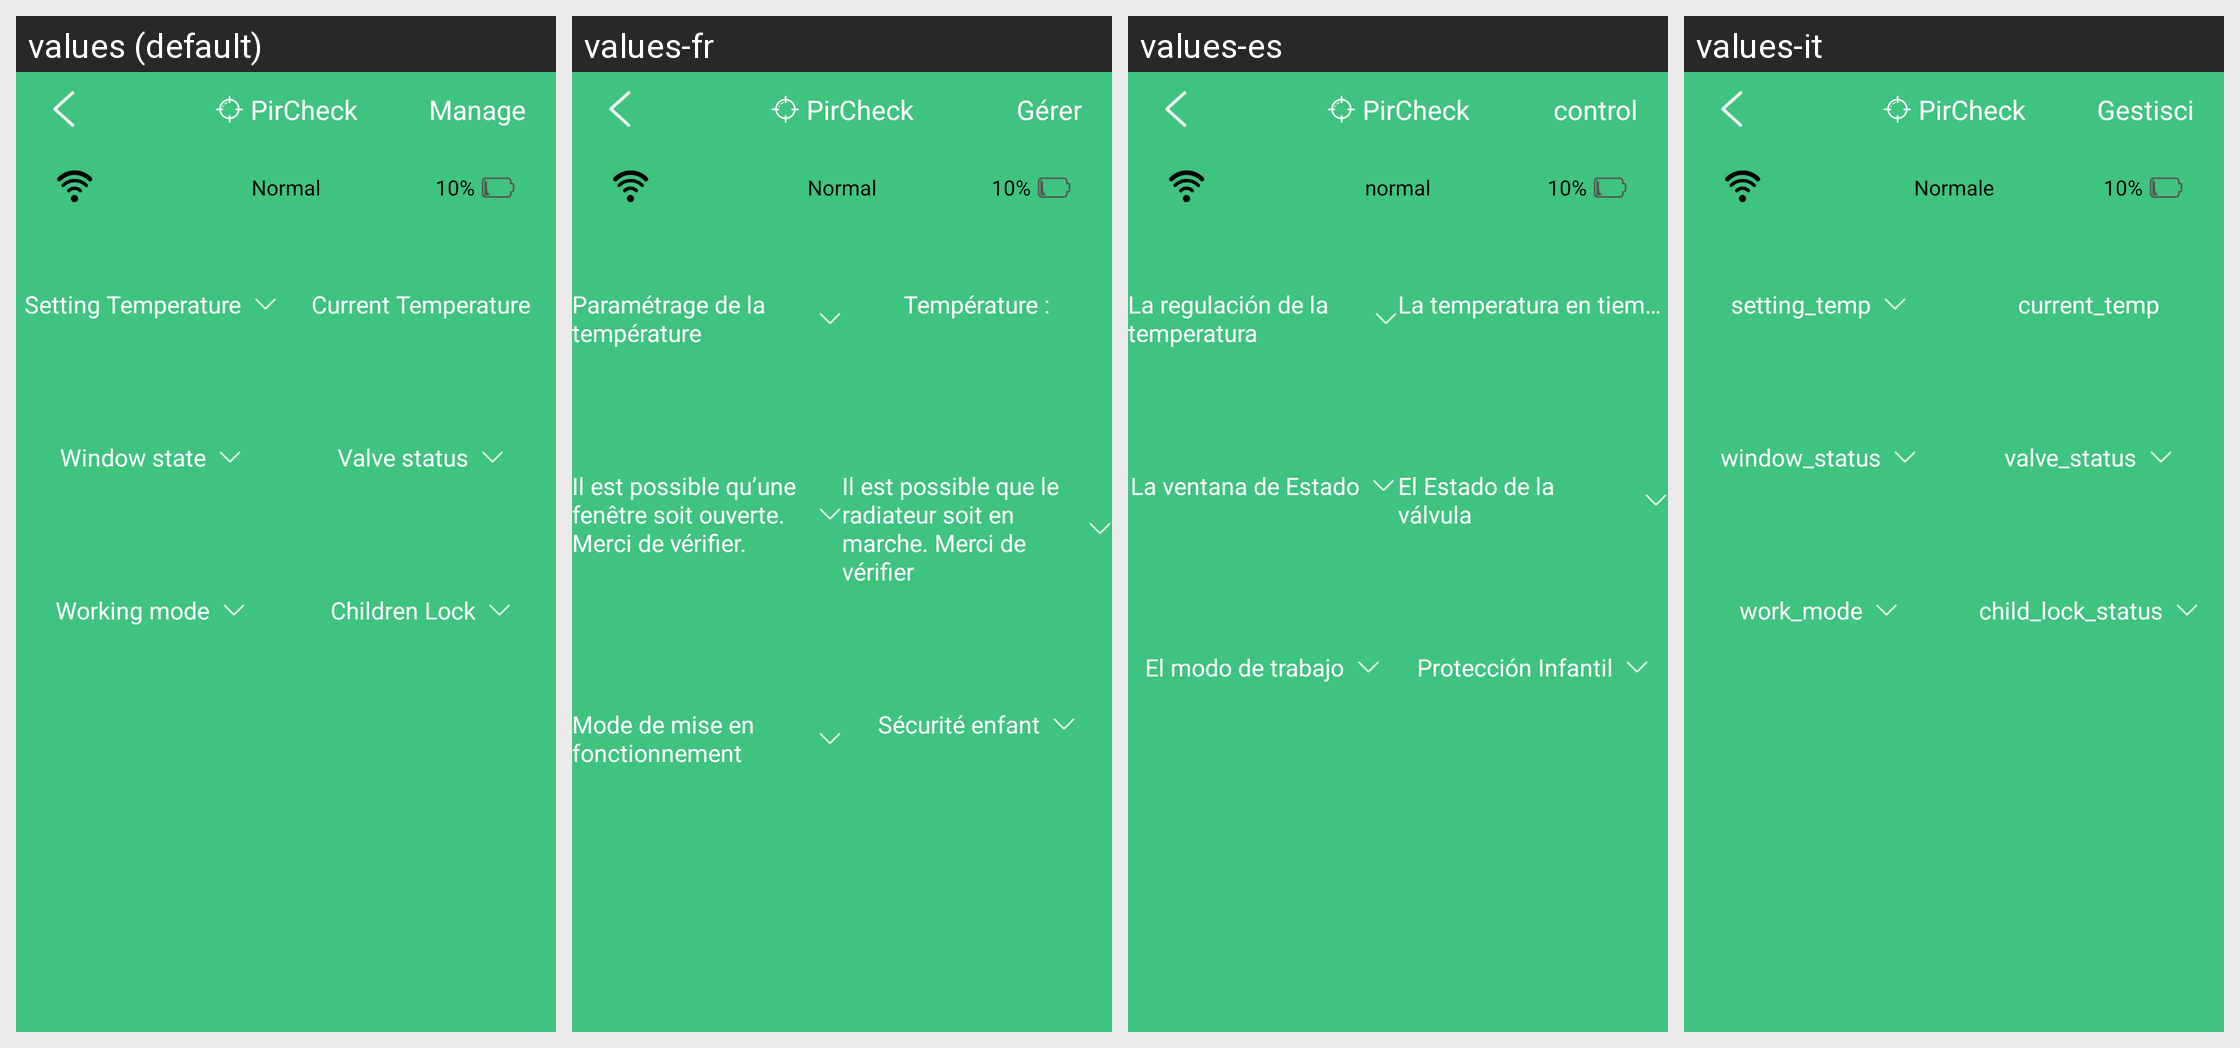

Strings drawn on this Android screen and how each of the app's shown locales translates them:
Android screen res/layout/activity_detail_temp_control.xml rendered under 4 locales, left to right: values (default), values-fr, values-es, values-it. Device: Nexus 5 (rendered at 1080×1920; each locale shown at half size, 540×960, under a caption strip naming it); theme AppTheme.
Other locales in the repository, not shown: values-cs, values-de, values-en, values-fi, values-nl, values-sl, values-zh.
Strings drawn on this screen, with the default value and each locale's value (text and hints the layout hard-codes, and strings that could not be matched under every locale, appear in the picture but are not listed):

manage
  values: Manage
  values-fr: Gérer
  values-es: control
  values-it: Gestisci

normal
  values: Normal
  values-fr: Normal
  values-es: normal
  values-it: Normale

setting_temp
  values: Setting Temperature
  values-fr: Paramétrage de la température
  values-es: La regulación de la temperatura
  values-it: setting_temp

current_temp
  values: Current Temperature
  values-fr: Température :
  values-es: La temperatura en tiempo real
  values-it: current_temp

window_status
  values: Window state
  values-fr: Il est possible qu’une fenêtre soit ouverte. Merci de vérifier.
  values-es: La ventana de Estado
  values-it: window_status

valve_status
  values: Valve status
  values-fr: Il est possible que le radiateur soit en marche. Merci de vérifier
  values-es: El Estado de la válvula
  values-it: valve_status

work_mode
  values: Working mode
  values-fr: Mode de mise en fonctionnement
  values-es: El modo de trabajo
  values-it: work_mode

child_lock_status
  values: Children Lock
  values-fr: Sécurité enfant
  values-es: Protección Infantil
  values-it: child_lock_status
